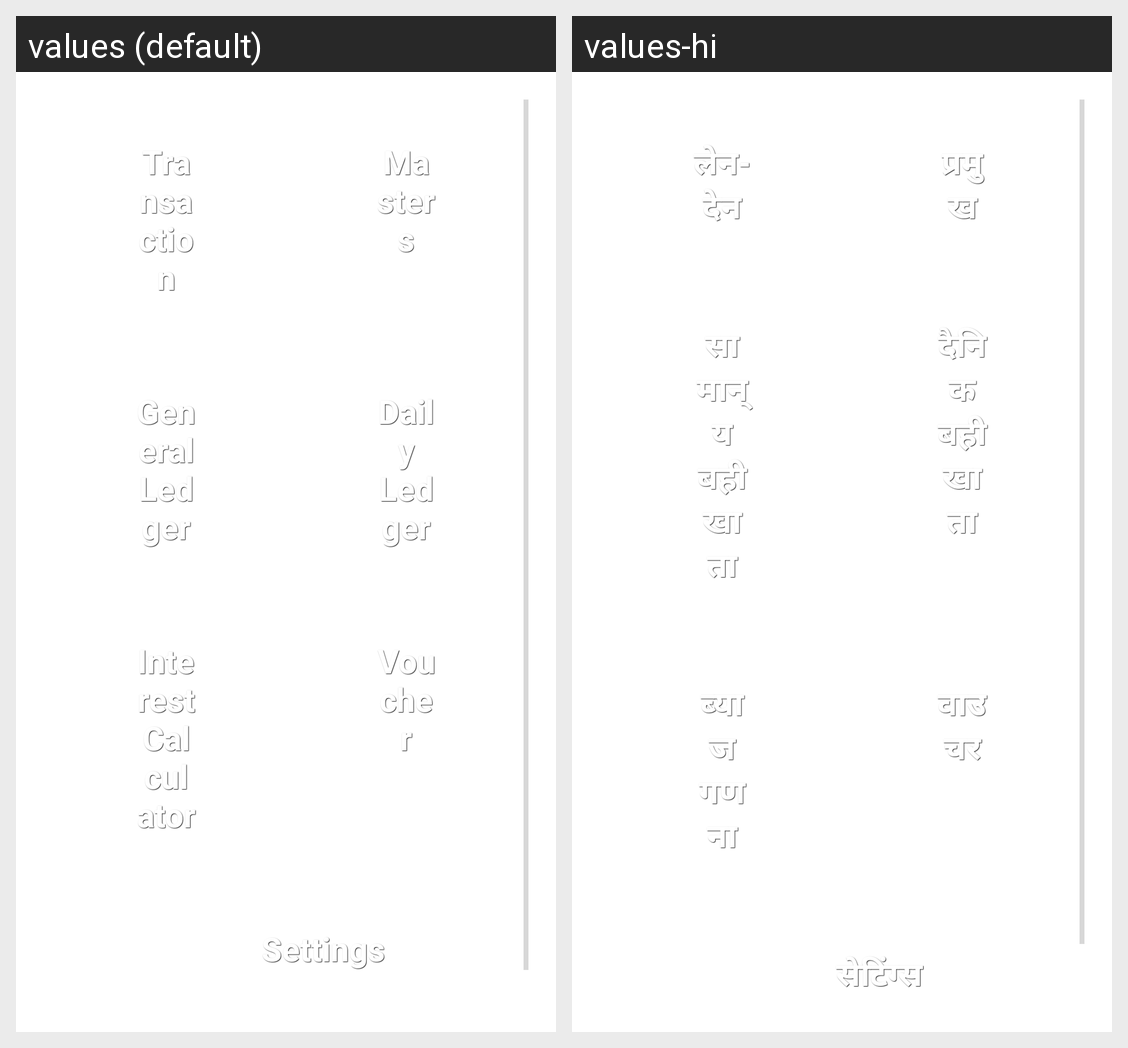

Strings drawn on this Android screen and how each of the app's shown locales translates them:
Android screen res/layout/activity_company_items.xml rendered under 2 locales, left to right: values (default), values-hi. Device: Nexus 5 (rendered at 1080×1920; each locale shown at half size, 540×960, under a caption strip naming it); theme AppTheme.
Strings drawn on this screen, with the default value and each locale's value (text and hints the layout hard-codes, and strings that could not be matched under every locale, appear in the picture but are not listed):

Transaction
  values: Transaction
  values-hi: लेन-देन

masters
  values: Masters
  values-hi: प्रमुख

General_Ledger
  values: General Ledger
  values-hi: सामान्य बहीखाता

Daily_Ledger
  values: Daily Ledger
  values-hi: दैनिक बहीखाता

interest_calculate
  values: Interest Calculator
  values-hi: ब्याज गणना

Voucher
  values: Voucher
  values-hi: वाउचर

Settings
  values: Settings
  values-hi: सेटिंग्स
